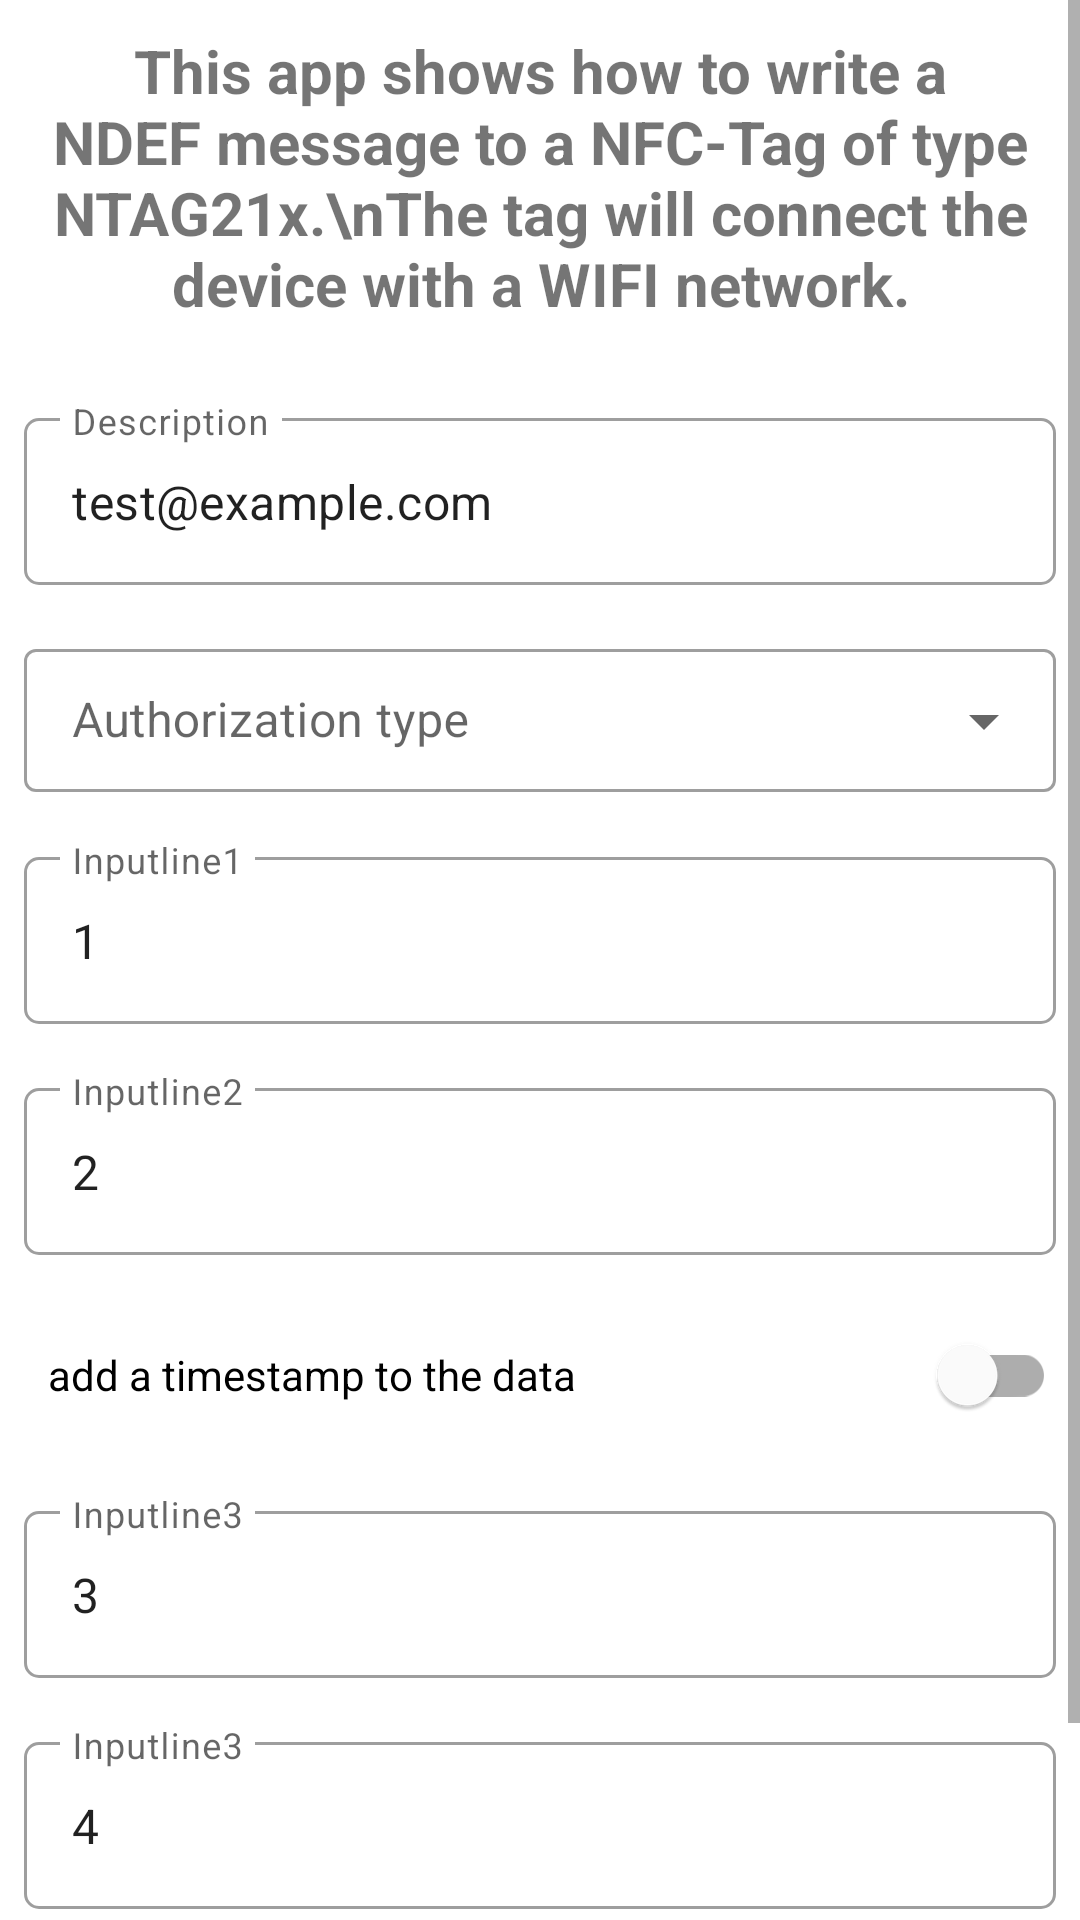

Android layout source for this screen:
<!-- AndroidManifest.xml: application theme Theme.NfcWifiConnectOwn -->
<!-- res/layout/activity_main_old.xml -->
<?xml version="1.0" encoding="utf-8"?>
<ScrollView xmlns:android="http://schemas.android.com/apk/res/android"
    xmlns:app="http://schemas.android.com/apk/res-auto"
    xmlns:tools="http://schemas.android.com/tools"
    android:layout_width="match_parent"
    android:layout_height="match_parent"
    tools:context=".MainActivity">

    <LinearLayout
        android:layout_width="match_parent"
        android:layout_height="wrap_content"
        android:orientation="vertical">

        <TextView
            android:id="@+id/tvTitle"
            android:layout_width="match_parent"
            android:layout_height="wrap_content"
            android:padding="10dp"
            android:text="This app shows how to write a NDEF message to a NFC-Tag of type NTAG21x.\nThe tag will connect the device with a WIFI network."
            android:textAlignment="center"
            android:textSize="20sp"
            android:textStyle="bold" />

        <com.google.android.material.textfield.TextInputLayout
            style="@style/Widget.MaterialComponents.TextInputLayout.OutlinedBox"
            android:layout_width="match_parent"
            android:layout_height="wrap_content"
            android:layout_marginStart="8dp"
            android:layout_marginTop="16dp"
            android:layout_marginEnd="8dp"
            android:hint="Description"
            app:boxCornerRadiusBottomEnd="5dp"
            app:boxCornerRadiusBottomStart="5dp"
            app:boxCornerRadiusTopEnd="5dp"
            app:boxCornerRadiusTopStart="5dp"
            app:layout_constraintEnd_toEndOf="parent"
            app:layout_constraintStart_toStartOf="parent"
            app:layout_constraintTop_toTopOf="parent">

            <com.google.android.material.textfield.TextInputEditText
                android:id="@+id/etMainTypeDescription"
                android:layout_width="match_parent"
                android:layout_height="wrap_content"
                android:focusable="false"
                android:ellipsize="end"
                android:maxLines="2"
                android:text="test@example.com"
                tools:ignore="KeyboardInaccessibleWidget" />
        </com.google.android.material.textfield.TextInputLayout>

        <com.google.android.material.textfield.TextInputLayout
            style="@style/Widget.MaterialComponents.TextInputLayout.OutlinedBox.Dense.ExposedDropdownMenu"
            android:layout_width="match_parent"
            android:layout_height="wrap_content"
            android:layout_marginStart="8dp"
            android:layout_marginTop="16dp"
            android:layout_marginEnd="8dp"
            android:hint="Authorization type">

            <AutoCompleteTextView
                android:layout_width="match_parent"
                android:layout_height="wrap_content"
                android:id="@+id/auth_type"
                android:inputType="none">
            </AutoCompleteTextView>
        </com.google.android.material.textfield.TextInputLayout>

        <com.google.android.material.textfield.TextInputLayout
            style="@style/Widget.MaterialComponents.TextInputLayout.OutlinedBox"
            android:id="@+id/etMainInputline1Decoration"
            android:layout_width="match_parent"
            android:layout_height="wrap_content"
            android:layout_marginStart="8dp"
            android:layout_marginTop="16dp"
            android:layout_marginEnd="8dp"
            android:hint="Inputline1"
            app:boxCornerRadiusBottomEnd="5dp"
            app:boxCornerRadiusBottomStart="5dp"
            app:boxCornerRadiusTopEnd="5dp"
            app:boxCornerRadiusTopStart="5dp"
            app:layout_constraintEnd_toEndOf="parent"
            app:layout_constraintStart_toStartOf="parent"
            app:layout_constraintTop_toTopOf="parent">

            <com.google.android.material.textfield.TextInputEditText
                android:id="@+id/etMainInputline1"
                android:layout_width="match_parent"
                android:layout_height="wrap_content"
                android:ellipsize="end"
                android:maxLines="1"
                android:text="1"
                tools:ignore="KeyboardInaccessibleWidget" />
        </com.google.android.material.textfield.TextInputLayout>

        <com.google.android.material.textfield.TextInputLayout
            style="@style/Widget.MaterialComponents.TextInputLayout.OutlinedBox"
            android:id="@+id/etMainInputline2Decoration"
            android:layout_width="match_parent"
            android:layout_height="wrap_content"
            android:layout_marginStart="8dp"
            android:layout_marginTop="16dp"
            android:layout_marginEnd="8dp"
            android:hint="Inputline2"
            app:boxCornerRadiusBottomEnd="5dp"
            app:boxCornerRadiusBottomStart="5dp"
            app:boxCornerRadiusTopEnd="5dp"
            app:boxCornerRadiusTopStart="5dp"
            app:layout_constraintEnd_toEndOf="parent"
            app:layout_constraintStart_toStartOf="parent"
            app:layout_constraintTop_toTopOf="parent">

            <com.google.android.material.textfield.TextInputEditText
                android:id="@+id/etMainInputline2"
                android:layout_width="match_parent"
                android:layout_height="wrap_content"
                android:ellipsize="end"
                android:maxLines="1"
                android:text="2"
                tools:ignore="KeyboardInaccessibleWidget" />
        </com.google.android.material.textfield.TextInputLayout>

        <com.google.android.material.switchmaterial.SwitchMaterial
            android:id="@+id/swMainAddTimestampSwitch"
            android:layout_width="match_parent"
            android:layout_height="wrap_content"
            android:layout_marginStart="16dp"
            android:layout_marginTop="16dp"
            android:layout_marginEnd="8dp"
            android:checked="false"
            android:text="add a timestamp to the data"/>

        <com.google.android.material.textfield.TextInputLayout
            style="@style/Widget.MaterialComponents.TextInputLayout.OutlinedBox"
            android:id="@+id/etMainInputline3Decoration"
            android:layout_width="match_parent"
            android:layout_height="wrap_content"
            android:layout_marginStart="8dp"
            android:layout_marginTop="16dp"
            android:layout_marginEnd="8dp"
            android:hint="Inputline3"
            app:boxCornerRadiusBottomEnd="5dp"
            app:boxCornerRadiusBottomStart="5dp"
            app:boxCornerRadiusTopEnd="5dp"
            app:boxCornerRadiusTopStart="5dp"
            app:layout_constraintEnd_toEndOf="parent"
            app:layout_constraintStart_toStartOf="parent"
            app:layout_constraintTop_toTopOf="parent">

            <com.google.android.material.textfield.TextInputEditText
                android:id="@+id/etMainInputline3"
                android:layout_width="match_parent"
                android:layout_height="wrap_content"
                android:ellipsize="end"
                android:maxLines="5"
                android:text="3"
                tools:ignore="KeyboardInaccessibleWidget" />
        </com.google.android.material.textfield.TextInputLayout>

        <com.google.android.material.textfield.TextInputLayout
            style="@style/Widget.MaterialComponents.TextInputLayout.OutlinedBox"
            android:id="@+id/etMainInputline4Decoration"
            android:layout_width="match_parent"
            android:layout_height="wrap_content"
            android:layout_marginStart="8dp"
            android:layout_marginTop="16dp"
            android:layout_marginEnd="8dp"
            android:hint="Inputline3"
            app:boxCornerRadiusBottomEnd="5dp"
            app:boxCornerRadiusBottomStart="5dp"
            app:boxCornerRadiusTopEnd="5dp"
            app:boxCornerRadiusTopStart="5dp"
            app:layout_constraintEnd_toEndOf="parent"
            app:layout_constraintStart_toStartOf="parent"
            app:layout_constraintTop_toTopOf="parent">

            <com.google.android.material.textfield.TextInputEditText
                android:id="@+id/etMainInputline4"
                android:layout_width="match_parent"
                android:layout_height="wrap_content"
                android:ellipsize="end"
                android:maxLines="3"
                android:text="4"
                tools:ignore="KeyboardInaccessibleWidget" />
        </com.google.android.material.textfield.TextInputLayout>

        <com.google.android.material.textfield.TextInputLayout
            style="@style/Widget.MaterialComponents.TextInputLayout.OutlinedBox"
            android:layout_width="match_parent"
            android:layout_height="wrap_content"
            android:layout_marginStart="8dp"
            android:layout_marginTop="16dp"
            android:layout_marginEnd="8dp"
            android:hint="Result"
            app:boxCornerRadiusBottomEnd="5dp"
            app:boxCornerRadiusBottomStart="5dp"
            app:boxCornerRadiusTopEnd="5dp"
            app:boxCornerRadiusTopStart="5dp"
            app:layout_constraintEnd_toEndOf="parent"
            app:layout_constraintStart_toStartOf="parent"
            app:layout_constraintTop_toTopOf="parent">

            <com.google.android.material.textfield.TextInputEditText
                android:id="@+id/etMainResult"
                android:layout_width="match_parent"
                android:layout_height="wrap_content"
                android:focusable="false"
                android:ellipsize="end"
                android:maxLines="2"
                android:text="no NFC tag detected"
                tools:ignore="KeyboardInaccessibleWidget" />
        </com.google.android.material.textfield.TextInputLayout>
    </LinearLayout>
</ScrollView>
<!-- resources referenced by this layout -->
<resources>
  <style name="Theme.NfcWifiConnectOwn" parent="Theme.MaterialComponents.DayNight.DarkActionBar">
          
          <item name="colorPrimary">@color/purple_500</item>
          <item name="colorPrimaryVariant">@color/purple_700</item>
          <item name="colorOnPrimary">@color/white</item>
          
          <item name="colorSecondary">@color/teal_200</item>
          <item name="colorSecondaryVariant">@color/teal_700</item>
          <item name="colorOnSecondary">@color/black</item>
          
          <item name="android:statusBarColor" tools:targetApi="l">?attr/colorPrimaryVariant</item>
          
      </style>
  <!-- not gathered from this repository: default colours our renderer supplied (Android Studio template values) -->
  <color name="purple_500">#FF6200EE</color>
  <color name="purple_700">#FF3700B3</color>
  <color name="teal_200">#FF03DAC5</color>
  <color name="teal_700">#FF018786</color>
  <color name="black">#FF000000</color>
  <color name="white">#FFFFFFFF</color>
</resources>
